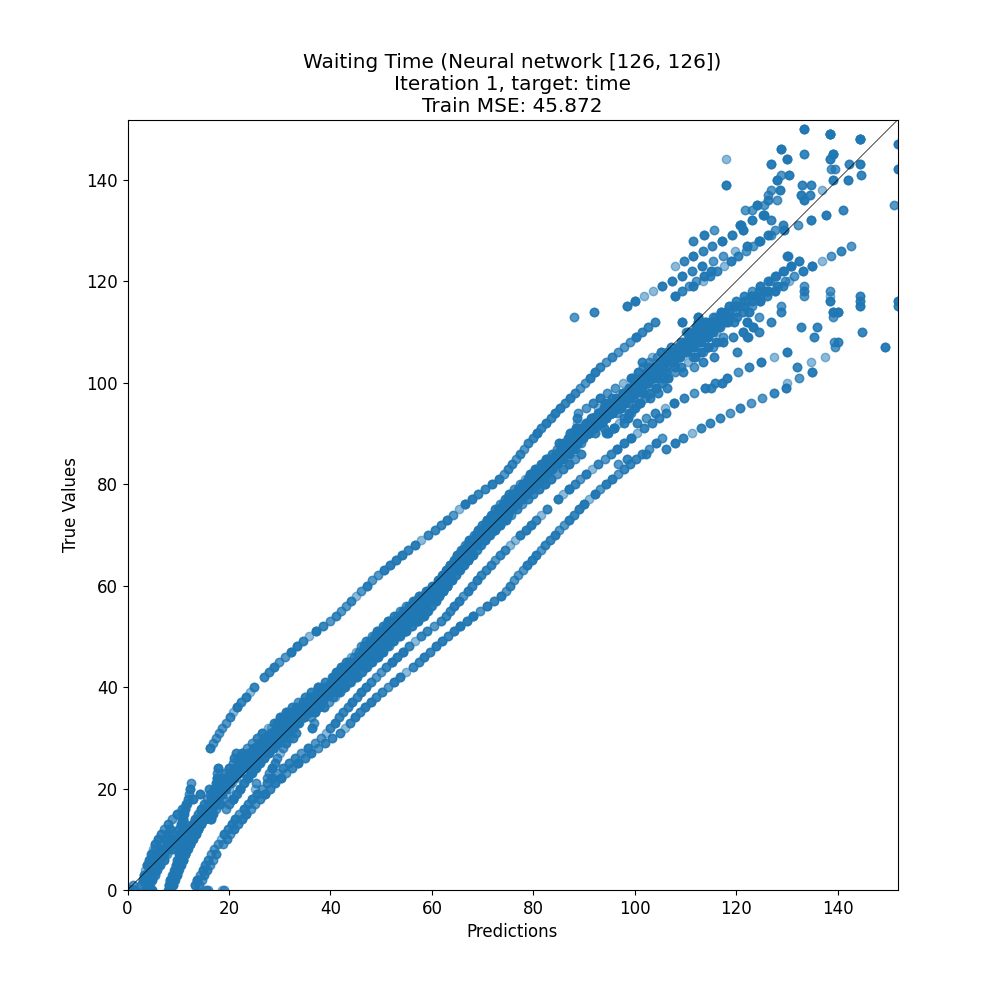

The file beside this chart, header and first rows:
target, prediction
68, 67.78
43, 43.04
60, 60.58
3, 9.089
14, 13.38
23, 24.05
114, 128.9
92, 97.86
115, 98.37
76, 66.61
29, 29.53
41, 52.5
110, 114.6
66, 64.98
101, 101.9
79, 77.02
112, 109.2
85, 84.39
5, 16.31
81, 81.4
143, 142.1
109, 111.2
32, 32.68
40, 40.74
113, 120.1
104, 134.6
117, 122.9
47, 47.1
106, 106.3
22, 20.76
27, 36.18
121, 114.9
24, 28.47
13, 12.86
8, 6.516
6, 7.143
36, 36.73
118, 109.2
60, 47.15
37, 38.39
27, 25.5
43, 44.02
35, 36.03
63, 62.96
28, 35.57
92, 92.95
47, 47.24
76, 77.76
48, 55.43
87, 85.88
95, 120.8
95, 94.13
78, 78.66
52, 51.8
127, 115.3
57, 44.04
91, 89.67
69, 69.28
95, 96.38
62, 62.83
... 5,949 more rows
